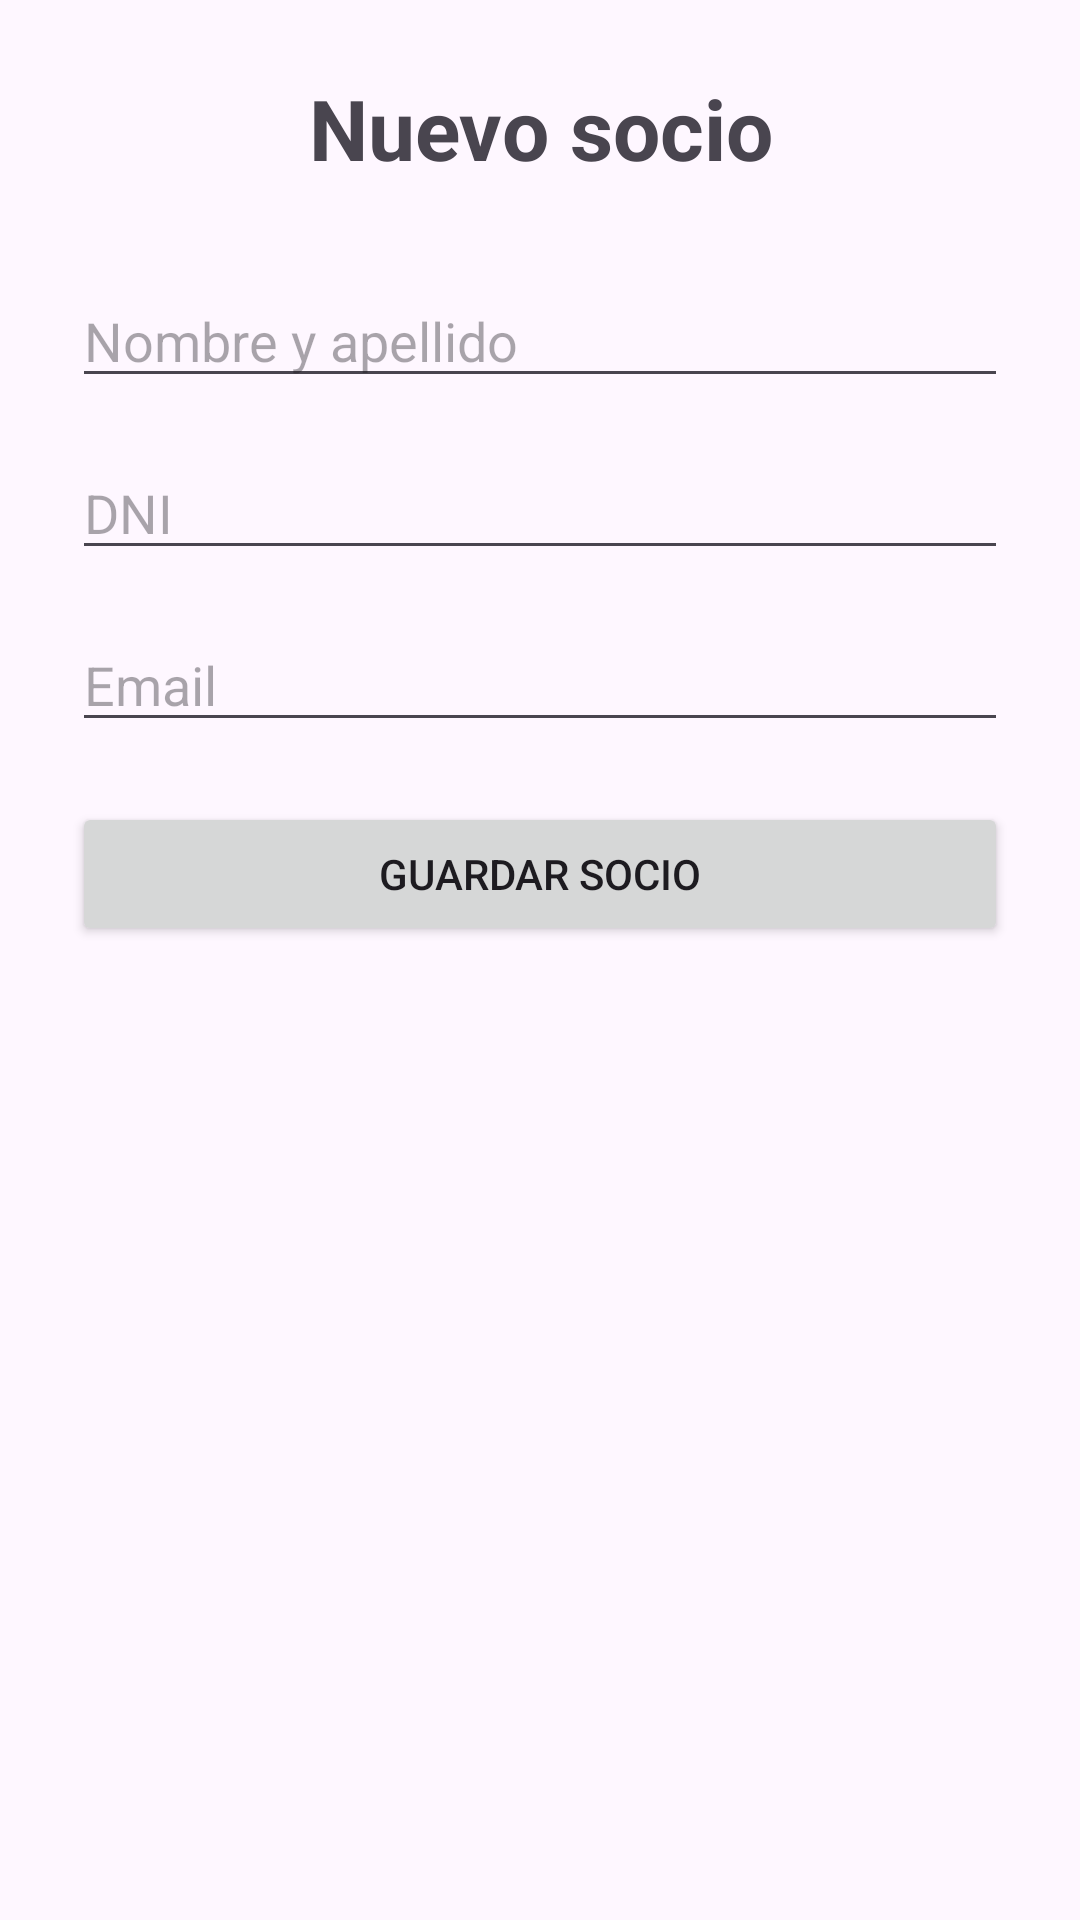

Layout XML and referenced resources for this Android screen:
<!-- AndroidManifest.xml: application theme Theme.DAMComisionE -->
<!-- res/layout/activity_alta_socio.xml -->
<?xml version="1.0" encoding="utf-8"?>
<LinearLayout
    xmlns:android="http://schemas.android.com/apk/res/android"
    android:id="@+id/alta_socio"
    android:layout_width="match_parent"
    android:layout_height="match_parent"
    android:orientation="vertical"
    android:padding="24dp">

    <TextView
        android:layout_width="match_parent"
        android:layout_height="wrap_content"
        android:text="Nuevo socio"
        android:textSize="28sp"
        android:textStyle="bold"
        android:gravity="center"
        android:layout_marginBottom="30dp" />

    <EditText
        android:id="@+id/txtNombre"
        android:layout_width="match_parent"
        android:layout_height="wrap_content"
        android:hint="Nombre y apellido"
        android:inputType="textPersonName"
        android:layout_marginBottom="16dp"/>

    <EditText
        android:id="@+id/txtDni"
        android:layout_width="match_parent"
        android:layout_height="wrap_content"
        android:hint="DNI"
        android:inputType="number"
        android:layout_marginBottom="16dp"/>

    <EditText
        android:id="@+id/txtEmail"
        android:layout_width="match_parent"
        android:layout_height="wrap_content"
        android:hint="Email"
        android:inputType="textEmailAddress"
        android:layout_marginBottom="20dp"/>

    <Button
        android:id="@+id/btnGuardarSocio"
        android:layout_width="match_parent"
        android:layout_height="wrap_content"
        android:text="Guardar socio" />

</LinearLayout>
<!-- resources referenced by this layout -->
<resources>
  <style name="Theme.DAMComisionE" parent="Base.Theme.DAMComisionE" />
  <style name="Base.Theme.DAMComisionE" parent="Theme.Material3.DayNight.NoActionBar">
          
          
      </style>
</resources>
